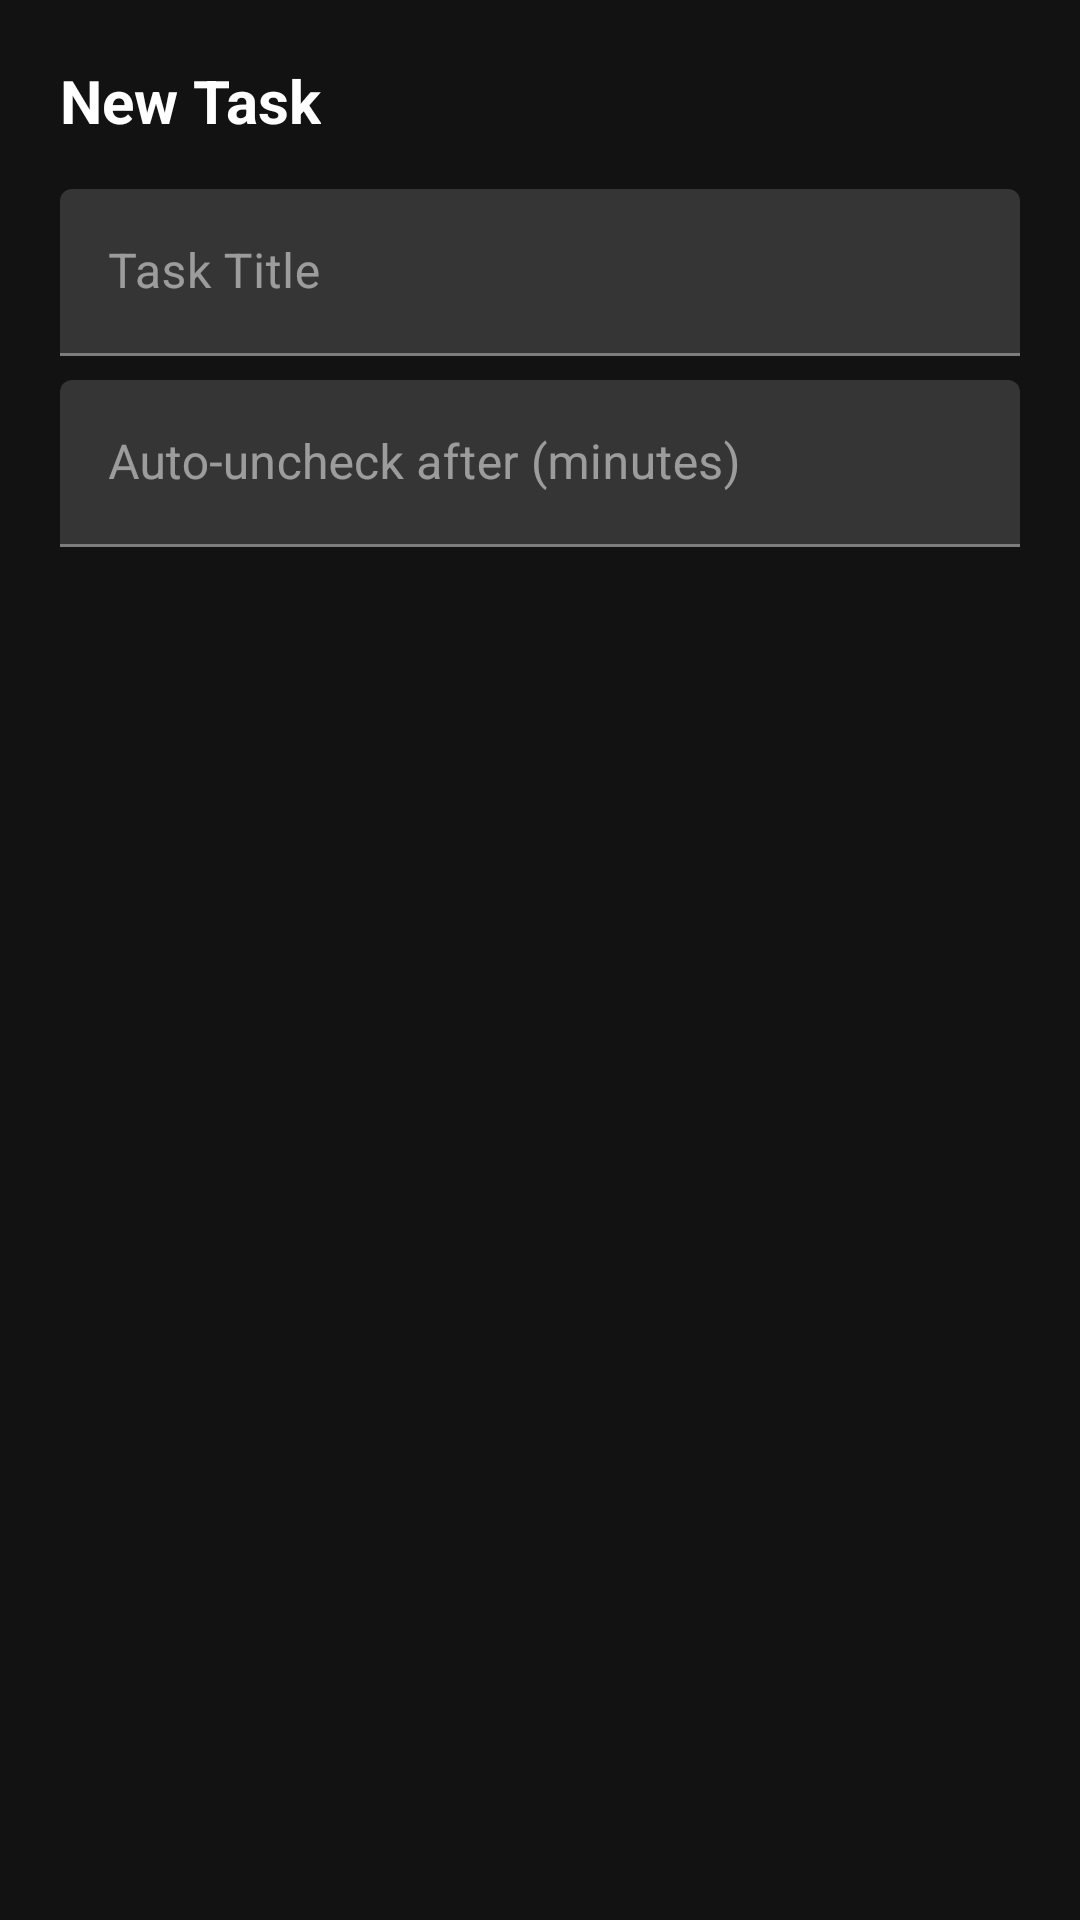

This screen was rendered from an Android layout file. Write that file and the resources it references.
<!-- AndroidManifest.xml: application theme Theme.STodo -->
<!-- res/layout/dialog_add_task.xml -->
<?xml version="1.0" encoding="utf-8"?>
<LinearLayout xmlns:android="http://schemas.android.com/apk/res/android"
    android:layout_width="match_parent"
    android:layout_height="wrap_content"
    android:orientation="vertical"
    android:padding="20dp">

    <TextView
        android:layout_width="wrap_content"
        android:layout_height="wrap_content"
        android:layout_marginBottom="16dp"
        android:text="New Task"
        android:textColor="?android:attr/textColorPrimary"
        android:textSize="20sp"
        android:textStyle="bold" />

    <com.google.android.material.textfield.TextInputLayout
        android:layout_width="match_parent"
        android:layout_height="wrap_content"
        android:hint="Task Title">

        <com.google.android.material.textfield.TextInputEditText
            android:id="@+id/editTextTaskTitle"
            android:layout_width="match_parent"
            android:layout_height="wrap_content"
            android:inputType="textCapSentences" />

    </com.google.android.material.textfield.TextInputLayout>

    <com.google.android.material.textfield.TextInputLayout
        android:layout_width="match_parent"
        android:layout_height="wrap_content"
        android:layout_marginTop="8dp"
        android:hint="Auto-uncheck after (minutes)">

        <com.google.android.material.textfield.TextInputEditText
            android:id="@+id/editTextUncheckMinutes"
            android:layout_width="match_parent"
            android:layout_height="wrap_content"
            android:inputType="number" />

    </com.google.android.material.textfield.TextInputLayout>

</LinearLayout>
<!-- resources referenced by this layout -->
<resources>
  <style name="Theme.STodo" parent="Theme.MaterialComponents.DayNight.NoActionBar">
          
          <item name="colorPrimary">@color/dark_primary</item>
          <item name="colorPrimaryVariant">@color/black</item>
          <item name="colorOnPrimary">@color/black</item>
          
          <item name="colorSecondary">@color/dark_secondary</item>
          <item name="colorSecondaryVariant">@color/dark_secondary</item>
          <item name="colorOnSecondary">@color/black</item>
          
          <item name="android:statusBarColor">@color/black</item>
  
          
          <item name="android:windowBackground">@color/dark_background</item>
          <item name="colorSurface">@color/dark_surface</item>
          <item name="android:colorBackground">@color/dark_background</item>
          
          
          <item name="colorOnBackground">@color/dark_on_background</item>
          <item name="colorOnSurface">@color/dark_on_surface</item>
          <item name="android:textColorPrimary">@color/dark_text_primary</item>
          <item name="android:textColorSecondary">@color/dark_text_secondary</item>
      </style>
  <color name="dark_primary">#BB86FC</color>
  <color name="black">#FF000000</color>
  <color name="dark_secondary">#03DAC6</color>
  <color name="dark_background">#121212</color>
  <color name="dark_surface">#1E1E1E</color>
  <color name="dark_on_background">#E1E1E1</color>
  <color name="dark_on_surface">#E1E1E1</color>
  <color name="dark_text_primary">#FFFFFF</color>
  <color name="dark_text_secondary">#B0B0B0</color>
</resources>
